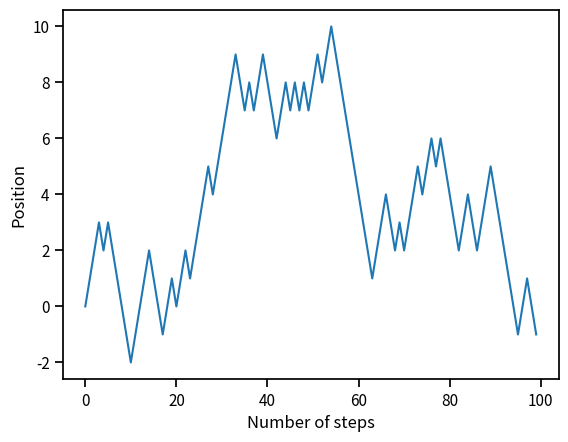
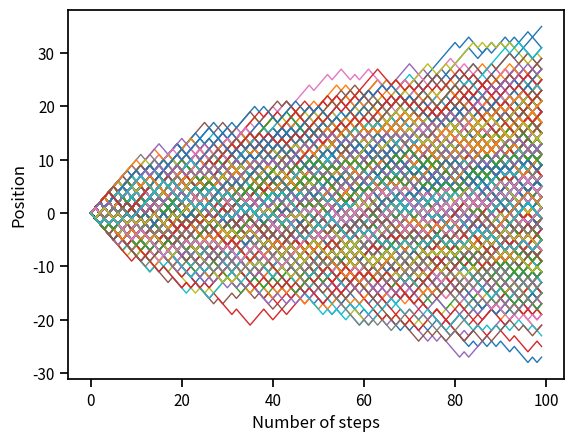
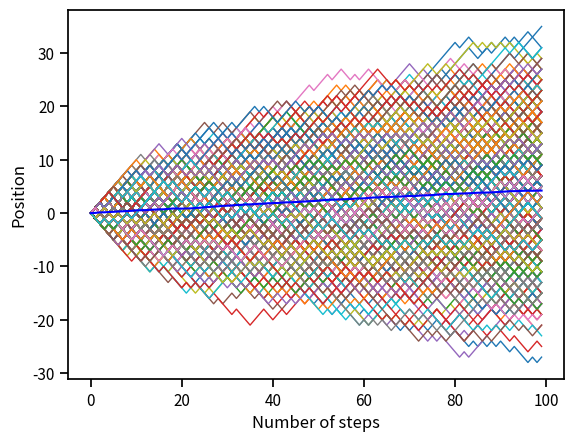

Recreate these plots in Python, in order.
#!/usr/bin/env python3
# -*- coding: utf-8 -*-
"""
Created on Sat May 15 21:48:19 2021

@author: vishakha
"""
import numpy as np
import math
from sympy.solvers import solve
from sympy import Symbol

# For plotting
import matplotlib.pyplot as plt
import seaborn as sns
sns.set_context('notebook')

# Importing pandas
import pandas as pd
from scipy.stats.distributions import chi2
# Begin by flipping coins

flip_1 = np.random.rand()
flip_2 = np.random.rand()
flip_3 = np.random.rand()
print('The resultant probabilities are %s, %s and %s' %(flip_1, flip_2, flip_3))

print('The results of the flips are:')
flips = [flip_1, flip_2, flip_3]
for flip in flips:
    if flip < 0.5:
        print("Heads")
    else: 
        print("Tails")

# Test if our coin flipping algorithm is fair.
n_flips = 1000
p = 0.5  # Our expected probability of a heads.

# Flip the coin n_flips times.
flips = np.random.rand(n_flips)

# Compute the number of heads.
heads_or_tails = flips < p  # Will result in a True (1.0) if heads.
n_heads = np.sum(heads_or_tails)  # Gives the total number of heads.

# Compute the probability of a heads in our simulation.
p_sim = n_heads / n_flips
print('Predicted probability = %s. Simulated probability = %s.' %(p, p_sim))

# Define our step probability and number of steps.

# Hypothesis 1:

step_prob = 0.5  # Can step left or right equally.
n_steps = 100 # Essentially number of steps.

    
# Set up a vector to store our positions.

position = np.zeros(n_steps)

# Loop through each time step.
for i in range(1, n_steps):
    # Flip a coin.
    flip = np.random.rand()
    
    # Figure out which way we should step.
    if flip < step_prob:
        step = -1 # To the 'left'.
    else:
        step = 1# to the 'right'.
        
    # Update our position based on where we were in the last time point. 
    position[i] = position[i-1] + step
    

# Number of steps taken to the left in our first hypothesis
nl=int((n_steps-position[i])/2)
print("The number of steps taken to the left in our hypothesis is %s.Therefore, the number of steps taken to the right is %s." %(nl, (n_steps-nl)))
# Make a vector of time points.
steps = np.arange(0, n_steps, 1)  # Arange from 0 to n_steps taking intervals of 1.
 
d={'steps':np.array(steps), 'position':np.array(position)}
df=pd.DataFrame(d)

# Likelihood for binomial distribution

#P=np.log(((math.factorial(n_steps))*((step_prob)**(n_steps-nl))*((1-step_prob)**(nl)))/((math.factorial(nl))*(math.factorial((n_steps-nl)))))
#P=np.log(((math.factorial(n_steps))*((step_prob)**(100-nl))*((1-step_prob)**(nl)))/(((math.factorial(nl)))*(math.factorial(100-nl))))
#print("The log likelihood for our first hyposthesis is %s" %(P))

x=Symbol('x')

print(solve(((n_steps-nl)-(n_steps)*x)))

# Maximum likelihood esitmate to estimate the parameter p
y=(solve(((n_steps-nl)-(n_steps)*x)))


# Convert rational number to decimal

def convert(s):
    try:
        return float(s)
    except ValueError:
        num, denom = s.split('/')
        return float(num) / float(denom)

print("The estimated probability of the drunkard stepping to the right is p=%s or %s" %(y[0], convert(y[0])))

#P=(((math.factorial(n_steps))*((convert(y[0]))**(n_steps-nl))*((1-(convert(y[0])))**(nl)))/((math.factorial(nl))*(math.factorial((n_steps-nl)))))
#print("The likelihood for our hypothesis is %s" %(P))


# Let us now use the estimated parameter to simulate more experiments

step_prob=y[0]
n_steps=100

position = np.zeros(n_steps)

# Loop through each time step.
for i in range(1, n_steps):
    # Flip a coin.
    flip = np.random.rand()
    
    # Figure out which way we should step.
    if flip < step_prob:
        step = -1 # To the 'left'.
    else:
        step = 1# to the 'right'.
        
    # Update our position based on where we were in the last time point. 
    position[i] = position[i-1] + step

plt.plot(steps, position)
plt.xlabel('Number of steps')
plt.ylabel('Position')
plt.show()



# Make a vector of time points.



# Perform the random walk multiple times. 
n_simulations = 1000

# Make a new position vector. This will include all simulations.
position = np.zeros((n_simulations, n_steps))


# Redefine our step probabilities just to be clear. 
step_prob = y[0]


# Loop through each simulation.
for i in range(n_simulations):
    # Loop through each step. 

    for j in range(1, n_steps):
        # Flip a coin.
        flip = np.random.rand()
        
        # Figure out how to step.
        if flip < step_prob:
            step = -1
        else:
            step = 1
            
        # Update our position.
        position[i, j] = position[i, j-1] + step
    
        
# Plot all of the trajectories together.
for i in range(n_simulations):
    # Remembering that `position` is just a two-dimensional matrix that is 
    # n_simulations by n_steps, we can get each step for a given simulation 
    # by indexing as position[i, :].
    plt.plot(steps, position[i, :], linewidth=1, alpha=1) 
    
# Add axis labels.
plt.xlabel('Number of steps')
plt.ylabel('Position')
plt.show()


# Compute the mean position at each step. 
mean_position = np.zeros(n_steps)
for i in range(n_steps):
    mean_position[i] = np.mean(position[:, i])

# Plot all of the simulations.
for i in range(n_simulations):
    plt.plot(steps, position[i, :], linewidth=1, alpha=1)
    
# Plot the mean as a thick red line. 
plt.plot(steps, mean_position, 'b-')

# Add the labels.
plt.xlabel('Number of steps')
plt.ylabel('Position')
plt.show()
